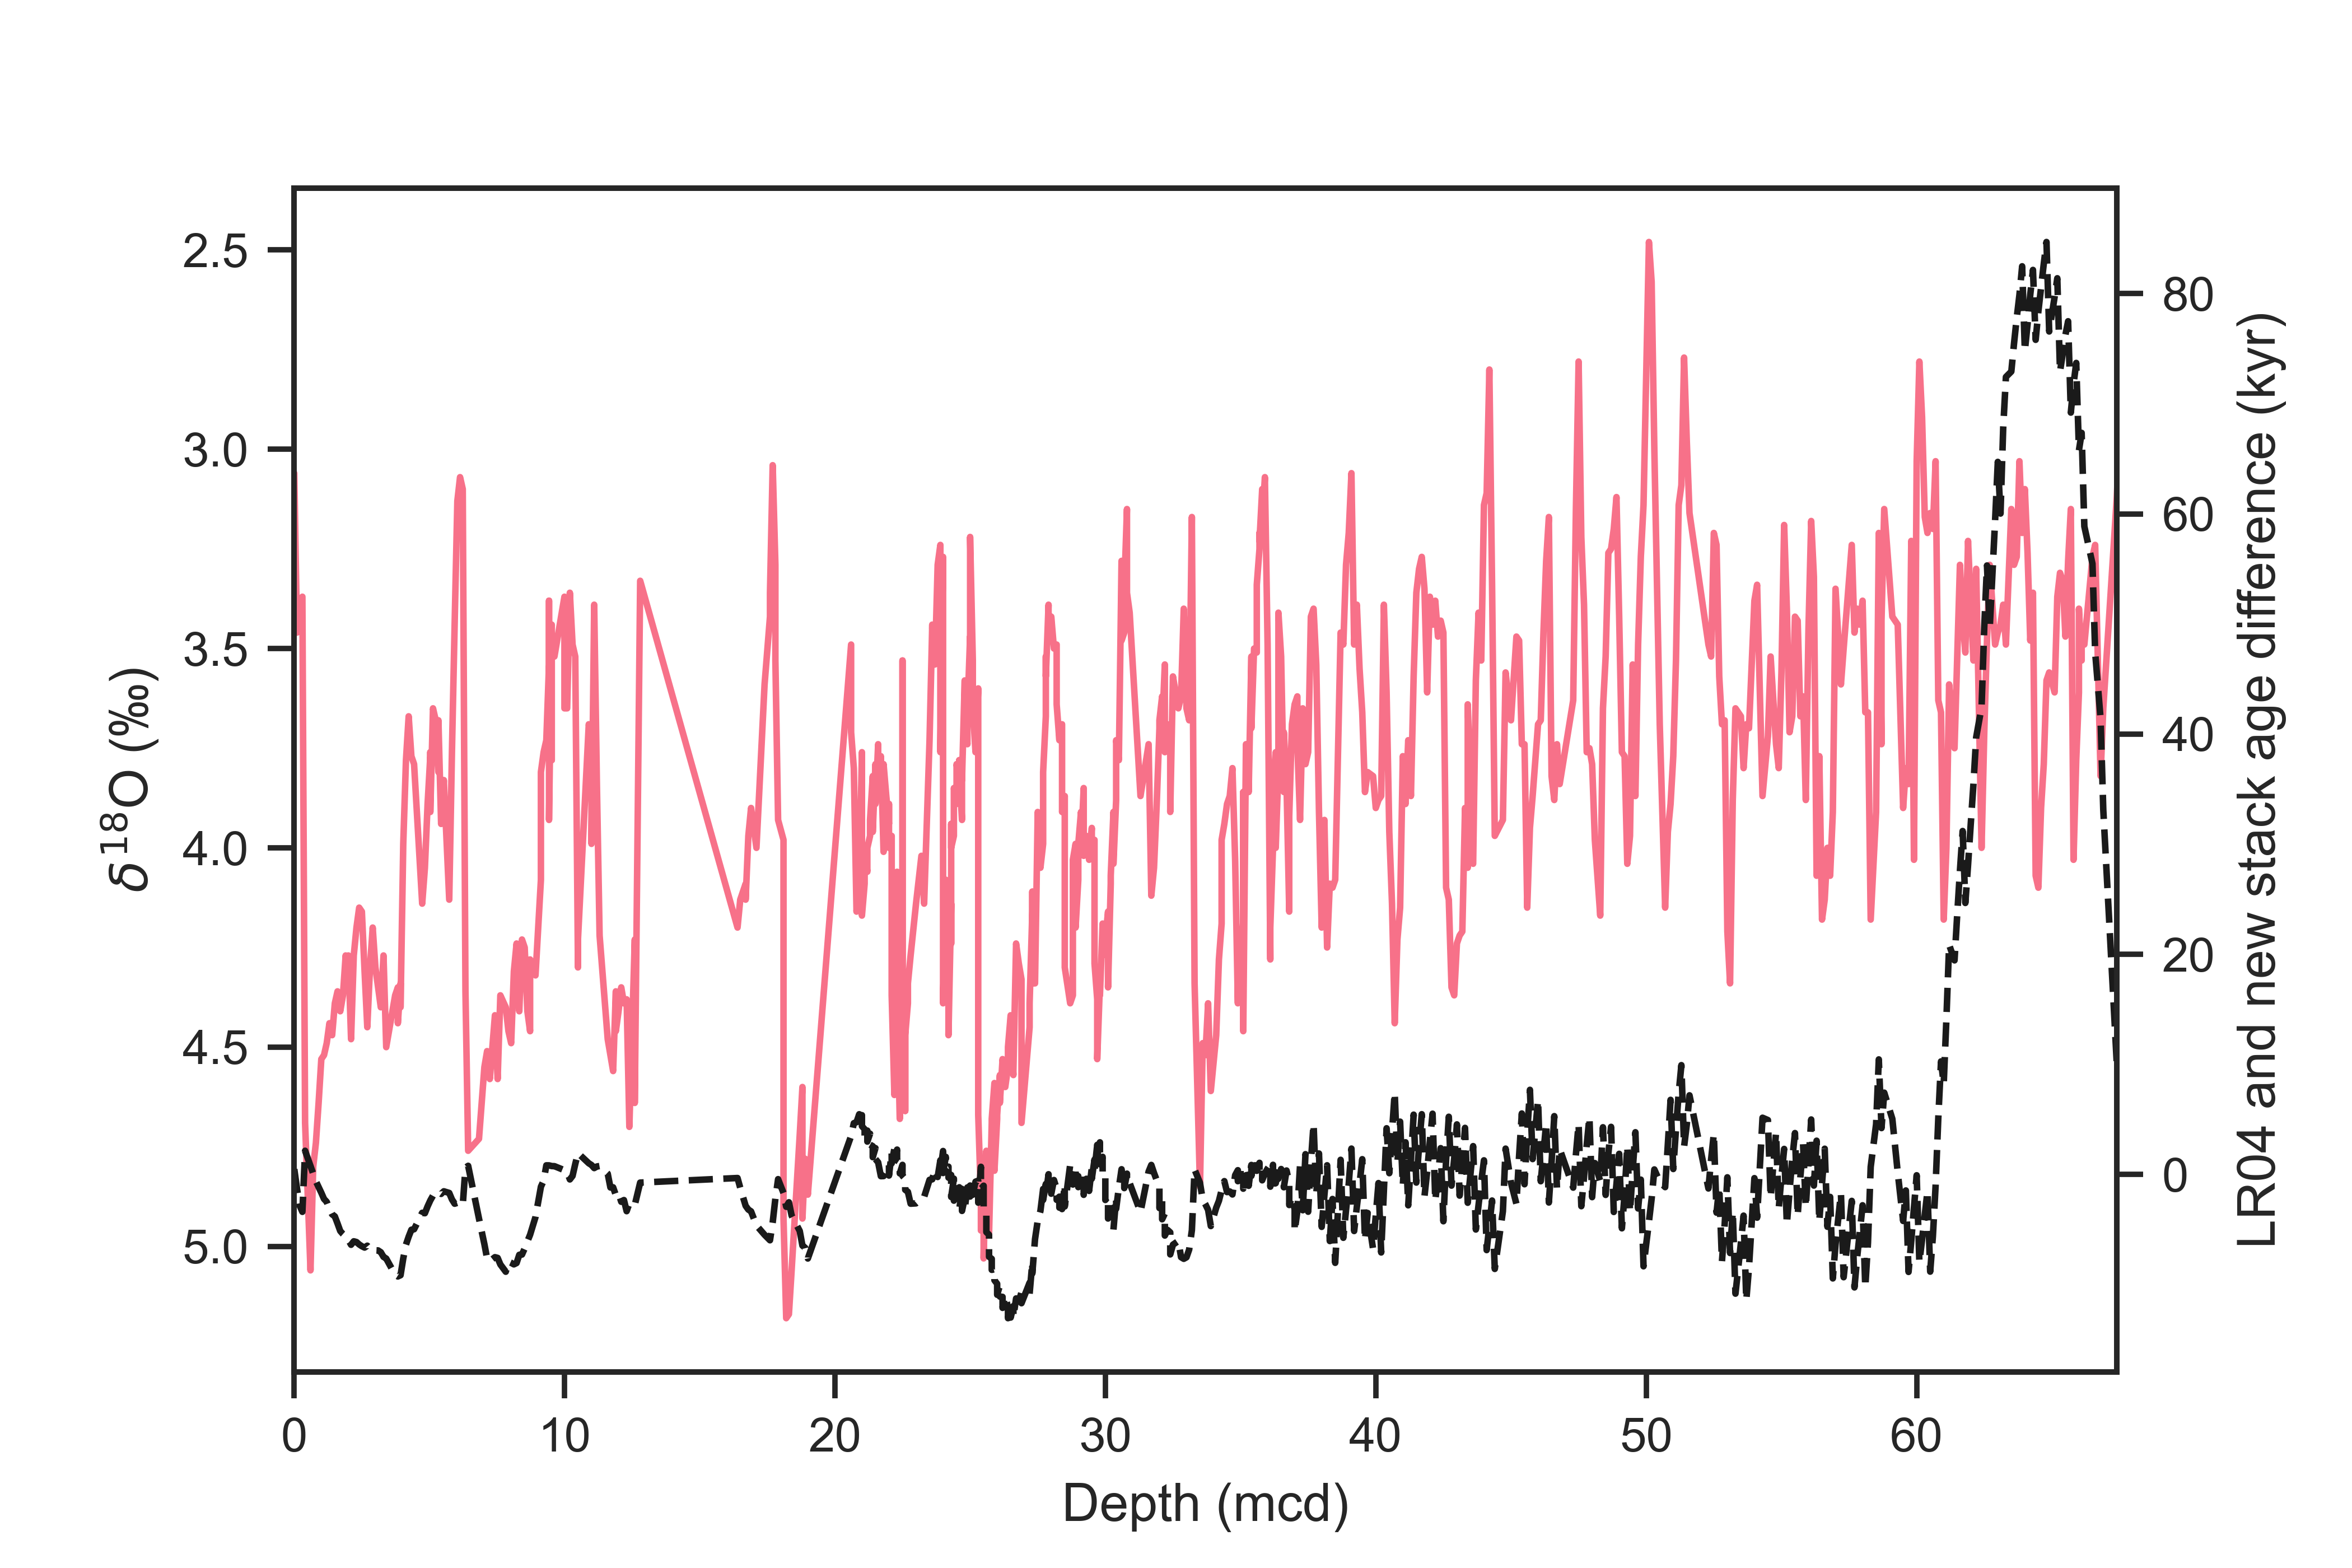

Write Python code to recreate this figure.
#!/usr/bin/env python3
# -*- coding: utf-8 -*-
"""
Created on Sun Jul 24 17:08:51 2022

@author: zhou
"""

import pandas as pd
import sys
sys.path.append("../../../../LR04/python")
import LR04_fetching_func
import matplotlib.pyplot as plt
import seaborn as sns

sns.set(font='Arial',palette='husl',style='ticks',context='paper')

ODP929_aligned_file_path = '../ages/ODP929.txt'
ODP929_aligned = pd.read_table(ODP929_aligned_file_path, delimiter=' ',)
ODP929_aligned.set_index('depth(m)',inplace=True)

ODP929_original_file_path = '../../../../Stacking/Stack/LR04/929_LR04age.txt'
ODP929_original = pd.read_table(ODP929_original_file_path, delimiter='\t',
                                names=['Depth (mcd)', 'Age (ka)', 'd18O'])
# ODP929_original.set_index('Depth (mcd)',inplace=True)

LR04 = LR04_fetching_func.fetch_d18O()

#%% calculate diff
ODP929_age_diff = ODP929_aligned['median(kyr)'] - ODP929_original.set_index('Depth (mcd)')['Age (ka)']
ODP929_age_diff.dropna(inplace=True)
#%% plot
fig, axes = plt.subplots(1,1, sharex=False)

axes.plot(ODP929_original['Depth (mcd)'], ODP929_original['d18O'])
axes.set_xlim((0,67.4))
axes.invert_yaxis()

ax_twin = axes.twinx()
ax_twin.plot(ODP929_age_diff.index,ODP929_age_diff,'--',color='k')

axes.set_ylabel(u'${\delta}^{18}$O (‰)')
ax_twin.set_ylabel('LR04 and new stack age difference (kyr)')
axes.set_xlabel('Depth (mcd)')

# axes[1].plot(ODP929_original['Age (ka)'], ODP929_original['d18O'],
#              label='ODP-929 on LR04 age')

# # Find original depths that exist in aligned and select only those rows
# # Source: https://pandas.pydata.org/pandas-docs/stable/user_guide/indexing.html#deprecate-loc-reindex-listlike
# axes[1].plot(ODP929_aligned.loc[ODP929_aligned.index.intersection(ODP929_original['Depth (mcd)'])]['median(kyr)'],
#               ODP929_original['d18O'])

# # axes[1].plot(LR04.index/1000, LR04, label='LR04')
# axes[1].set_xlim((0,2000))
# axes[1].legend()
# axes[1].invert_yaxis()

# axes[2].plot(ODP929_age_diff.index,ODP929_age_diff,'-',label='ODP 929')
# axes[2].set_xlim((0,67.4))

fig.set_size_inches(6,4)

# plt.savefig('ODP929_LR04_new_stack_age_diff.png', dpi=700)
